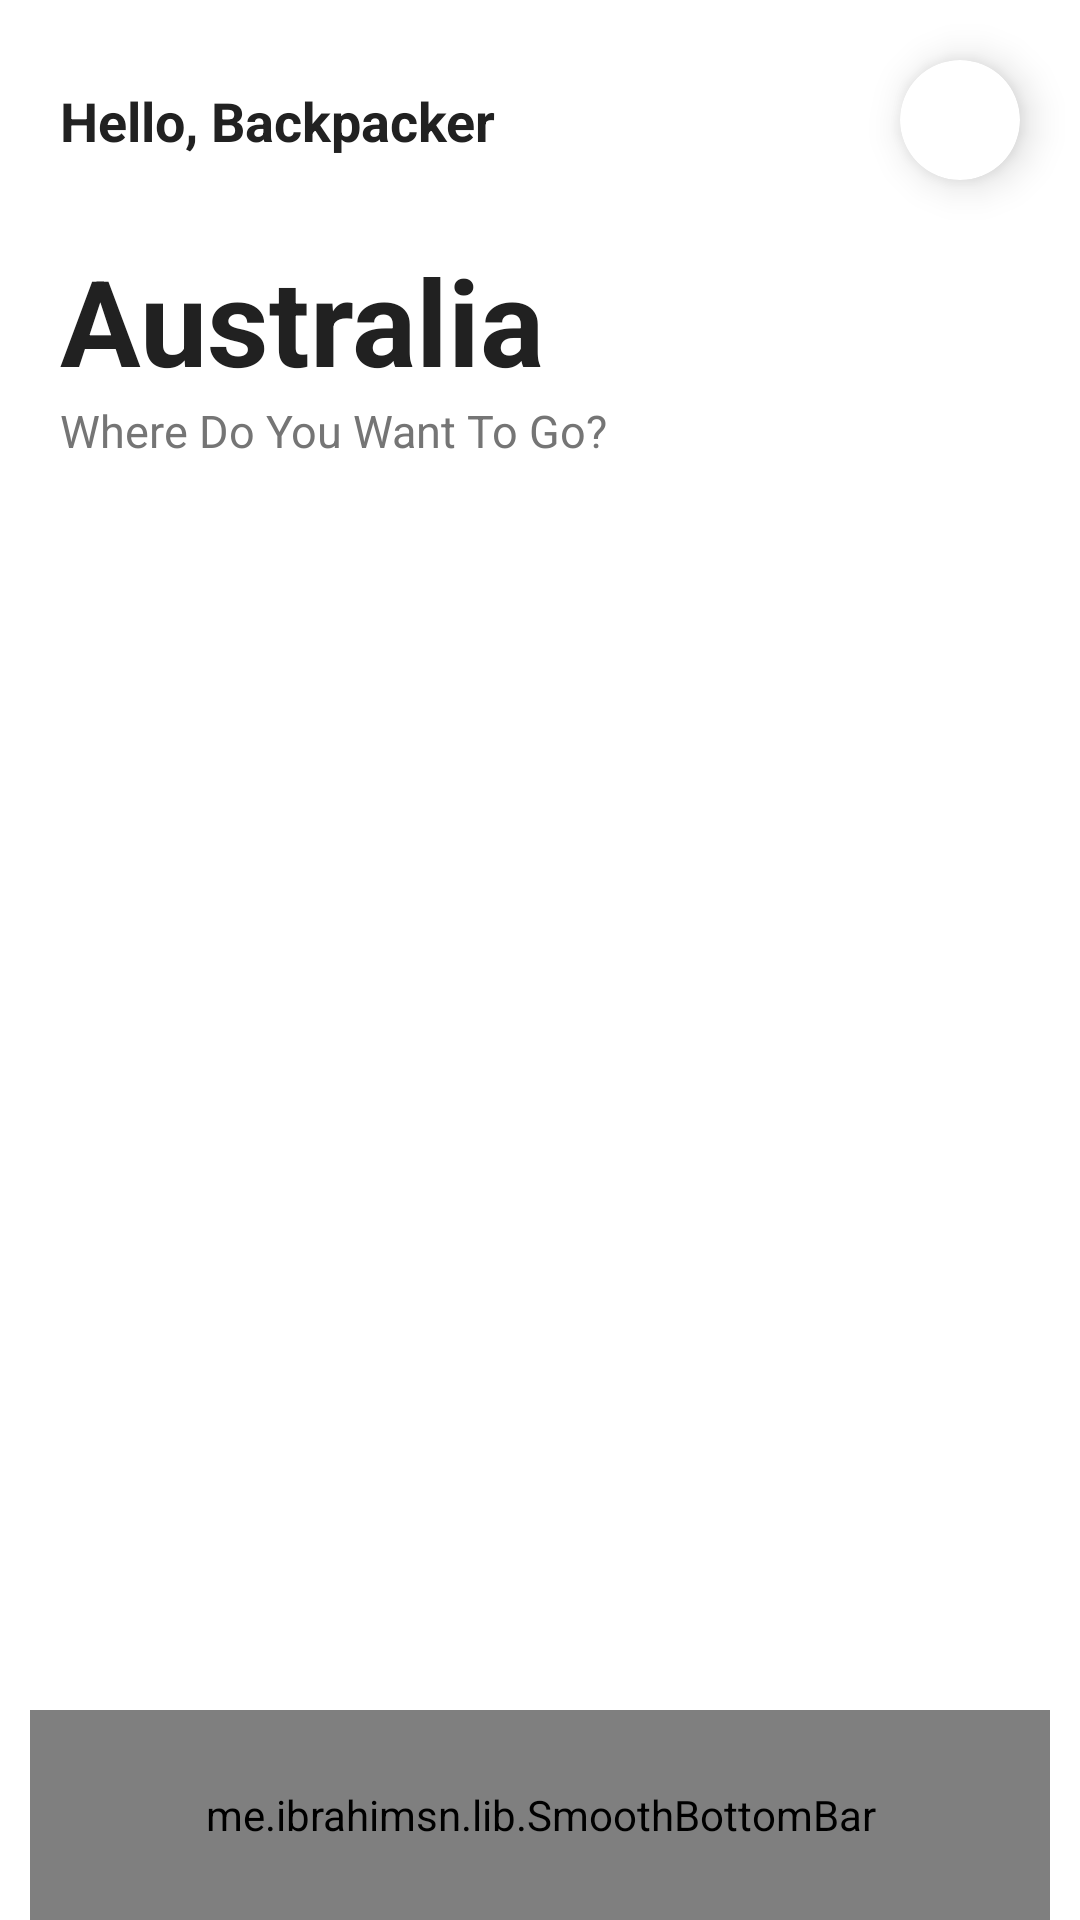

Write the Android layout XML for this screen, with the resource values it uses.
<!-- AndroidManifest.xml: application theme AppTheme -->
<!-- res/layout/activity_australia.xml -->
<?xml version="1.0" encoding="utf-8"?>
<androidx.constraintlayout.widget.ConstraintLayout xmlns:android="http://schemas.android.com/apk/res/android"
    xmlns:app="http://schemas.android.com/apk/res-auto"
    xmlns:tools="http://schemas.android.com/tools"
    android:layout_width="match_parent"
    android:layout_height="match_parent"
    android:background="@android:color/white"
    tools:context=".IndonesiaActivity">

    <androidx.cardview.widget.CardView
        android:id="@+id/cardProfilePicture"
        android:layout_width="40dp"
        android:layout_height="40dp"
        android:layout_marginTop="20dp"
        android:layout_marginEnd="20dp"
        app:cardCornerRadius="20dp"
        app:cardElevation="8dp"
        app:layout_constraintEnd_toEndOf="parent"
        app:layout_constraintTop_toTopOf="parent">

        <ImageView
            android:layout_width="match_parent"
            android:layout_height="match_parent"
            android:contentDescription="@string/app_name"
            android:scaleType="centerCrop"
            android:src="@drawable/ic_account"
            android:tint="@color/SelectedMenu"/>

    </androidx.cardview.widget.CardView>

    <TextView
        android:id="@+id/textHello"
        android:layout_width="0dp"
        android:layout_height="wrap_content"
        android:layout_marginStart="20dp"
        android:layout_marginEnd="20dp"
        android:text="@string/hello_backpacker"
        android:textColor="@color/colorPrimary"
        android:textSize="18sp"
        android:textStyle="bold"
        app:layout_constraintBottom_toBottomOf="@+id/cardProfilePicture"
        app:layout_constraintEnd_toStartOf="@+id/cardProfilePicture"
        app:layout_constraintStart_toStartOf="parent"
        app:layout_constraintTop_toTopOf="@+id/cardProfilePicture"/>

    <TextView
        android:id="@+id/textIndonesian"
        android:layout_width="match_parent"
        android:layout_height="wrap_content"
        android:layout_marginStart="20dp"
        android:layout_marginTop="20dp"
        android:layout_marginEnd="20dp"
        android:text="@string/australia"
        android:textColor="@color/colorPrimary"
        android:textSize="40sp"
        android:textStyle="bold"
        app:layout_constraintTop_toBottomOf="@+id/cardProfilePicture"/>

    <TextView
        android:id="@+id/textWhereDoYouWantToGo"
        android:layout_width="match_parent"
        android:layout_height="wrap_content"
        android:layout_marginStart="20dp"
        android:layout_marginEnd="20dp"
        android:text="@string/where_do_you_want_to_go"
        android:textColor="#757575"
        android:textSize="15sp"
        app:layout_constraintTop_toBottomOf="@+id/textIndonesian"/>

    <androidx.viewpager2.widget.ViewPager2
        android:id="@+id/locationViewPager4"
        android:layout_width="match_parent"
        android:layout_height="0dp"
        android:paddingStart="60dp"
        android:paddingEnd="60dp"
        android:layout_marginTop="40dp"
        android:layout_marginBottom="40dp"
        app:layout_constraintBottom_toTopOf="@+id/bottombar1"
        app:layout_constraintTop_toBottomOf="@+id/textWhereDoYouWantToGo"/>

    <me.ibrahimsn.lib.SmoothBottomBar
        android:id="@+id/bottombar1"
        android:layout_width="match_parent"
        android:layout_height="70dp"
        android:layout_marginStart="10dp"
        android:layout_marginEnd="10dp"
        app:backgroundColor="@color/Background"
        app:iconSize="20dp"
        app:iconTint="@color/colorPrimaryDark"
        app:iconTintActive="@android:color/white"
        app:indicatorColor="@color/SelectedMenu"
        app:indicatorRadius="10dp"
        app:layout_constraintBottom_toBottomOf="parent"
        app:menu="@menu/menu_navigation1"
        app:textColor="@android:color/white"
        app:textSize="15sp"/>


</androidx.constraintlayout.widget.ConstraintLayout>
<!-- resources referenced by this layout -->
<resources>
  <color name="Background">#F2F5FE</color>
  <color name="SelectedMenu">#408DED</color>
  <color name="colorPrimary">#212121</color>
  <color name="colorPrimaryDark">#000000</color>
  <string name="app_name">Travelku</string>
  <string name="australia">Australia</string>
  <string name="hello_backpacker">Hello, Backpacker</string>
  <string name="where_do_you_want_to_go">Where Do You Want To Go?</string>
  <style name="AppTheme" parent="Theme.AppCompat.Light.NoActionBar">
          
          <item name="colorPrimary">@color/colorPrimary</item>
          <item name="colorPrimaryDark">@color/colorPrimaryDark</item>
          <item name="colorAccent">@color/colorAccent</item>
      </style>
  <color name="colorAccent">#757575</color>
</resources>
